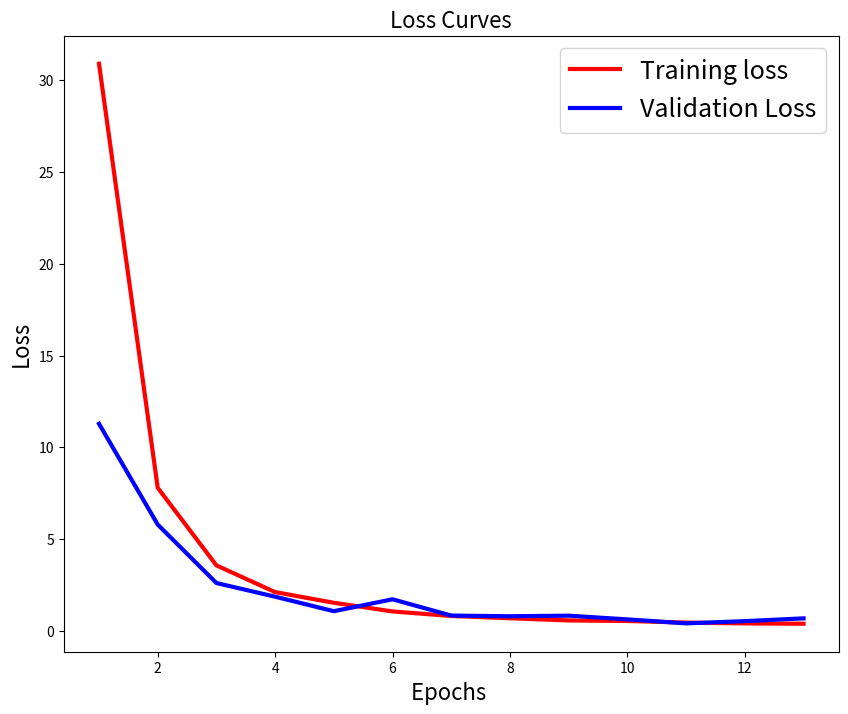

Here is the Python script that generated this plot:
import matplotlib.pyplot as plt
import numpy as np

loss = [30.894455691960854, 7.797138585023949, 3.5694610874005415, 2.1150645023809704, 1.533935665465709, 1.0613426247849593, 0.8143294024591184, 0.6909350432052358, 0.5718570466479873, 0.5418089431304828, 0.4548386278375155, 0.4103539914872165, 0.392984949904723]
val_loss = [11.282985318091608, 5.793478402048953, 2.608771849257743, 1.8639504832294789, 1.075344540812226, 1.723793324188665, 0.83717256446599, 0.8000026806163402, 0.8312862085909979, 0.6291789233925854, 0.4123959029734376, 0.5331489796097945, 0.6851514647846763]

plt.figure(figsize=[10,8])
plt.plot(np.arange(1, len(loss)+1), loss,'r',linewidth=3.0)
plt.plot(np.arange(1, len(loss)+1), val_loss,'b',linewidth=3.0)
plt.legend(['Training loss', 'Validation Loss'],fontsize=18)
plt.xlabel('Epochs ',fontsize=16)
plt.ylabel('Loss',fontsize=16)
plt.title('Loss Curves',fontsize=16)
plt.show()
plt.savefig('graph.png')
